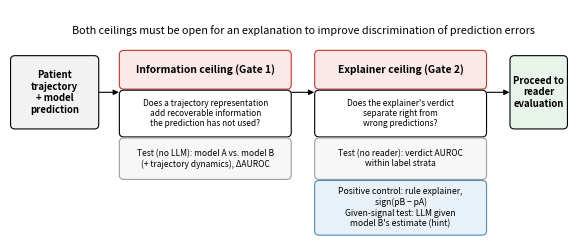

Source code (Python): (Note: this script raises an exception after producing the figure.)
"""Figures for the two-ceiling audit (manuscript v4).

Figure 1 (schematic): the information ceiling (Gate 1) and the explainer
ceiling (Gate 2), with the positive controls that validate the audit.
Figure 2 (main): a, Gate 1 dAUROC (model B - model A) for three outcomes;
b, Gate 2 verdict AUROC in ventilation LOW per explainer, with the rule
control and model benchmarks. Panel b reads results_v2/v4/gate2_v4.json and
is drawn as "pending" until the registered runs finish.
Figure 2c: readout capacity, observed verdict AUROC against the highest AUROC
attainable from each explainer's verdict counts (results_v2/v4/posthoc_v4_gate2.json).
Figure 3 (failure modes, H4): verdict composition by outcome per explainer,
from results_v2/v4/h4_verdict_counts.json (aggregate counts only).
Figure 4 (pre-specified addendum): a, AUROC by readout per explainer (verdict,
probability with the prediction shown, probability with it hidden); b, anchoring,
AUROC against the Spearman correlation with model A (results_v2/v4/tierC_v4.json).

Usage:
    python scripts/gen_figures_v4.py
"""

import json
import logging
from pathlib import Path
from typing import Dict, List, Tuple

import matplotlib
matplotlib.use("Agg")
import matplotlib.pyplot as plt
from matplotlib.patches import FancyArrowPatch, FancyBboxPatch

logger = logging.getLogger(__name__)
RES = Path("results_v2")
OUT = Path("figures_v2")
RED, GREY, BLUE, GREEN = "#C0392B", "#9E9E9E", "#4C8CBF", "#5BAE6E"
EXPLAINERS: Tuple[Tuple[str, str], ...] = (
    ("qwen2.5:14b", "qwen2.5:14b"), ("qwen2.5:32b", "qwen2.5:32b"),
    ("qwen2.5:72b-instruct-q3_K_M", "qwen2.5:72b"), ("gemma3:27b", "gemma3:27b"),
    ("gpt-oss:20b", "gpt-oss:20b"),
)


def figure1() -> None:
    fig, ax = plt.subplots(figsize=(7.2, 3.0), dpi=300)
    ax.set_xlim(0, 10)
    ax.set_ylim(-0.15, 4.2)
    ax.axis("off")

    def box(x: float, y: float, w: float, h: float, text: str, fc: str, ec: str = "black",
            fs: float = 7.2, weight: str = "normal") -> None:
        ax.add_patch(FancyBboxPatch((x, y), w, h, boxstyle="round,pad=0.04,rounding_size=0.08", fc=fc, ec=ec, lw=0.8))
        ax.text(x + w / 2, y + h / 2, text, ha="center", va="center", fontsize=fs, weight=weight)

    def arrow(x1: float, y1: float, x2: float, y2: float) -> None:
        ax.add_patch(FancyArrowPatch((x1, y1), (x2, y2), arrowstyle="-|>", mutation_scale=8, lw=0.8, color="black"))

    box(0.05, 2.0, 1.5, 1.3, "Patient\ntrajectory\n+ model\nprediction", "#F2F2F2", fs=6.9, weight="bold")
    box(2.0, 2.75, 3.0, 0.65, "Information ceiling (Gate 1)", "#FBE9E7", ec=RED, fs=7.4, weight="bold")
    box(2.0, 1.85, 3.0, 0.8, "Does a trajectory representation\nadd recoverable information\nthe prediction has not used?", "white", fs=6.0)
    box(2.0, 1.05, 3.0, 0.7, "Test (no LLM): model A vs. model B\n(+ trajectory dynamics), ΔAUROC", "#F7F7F7", ec=GREY, fs=6.1)
    box(5.5, 2.75, 3.0, 0.65, "Explainer ceiling (Gate 2)", "#FBE9E7", ec=RED, fs=7.4, weight="bold")
    box(5.5, 1.85, 3.0, 0.8, "Does the explainer's verdict\nseparate right from\nwrong predictions?", "white", fs=6.0)
    box(5.5, 1.05, 3.0, 0.7, "Test (no reader): verdict AUROC\nwithin label strata", "#F7F7F7", ec=GREY, fs=6.1)
    box(5.5, 0.0, 3.0, 0.95, "Positive control: rule explainer,\nsign(pB − pA)\nGiven-signal test: LLM given\nmodel B's estimate (hint)",
        "#E8F0F8", ec=BLUE, fs=6.2)
    box(9.0, 2.0, 0.95, 1.3, "Proceed to\nreader\nevaluation", "#E8F4EA", fs=6.9, weight="bold")
    arrow(1.55, 2.65, 2.0, 2.65)
    arrow(5.0, 2.65, 5.5, 2.65)
    arrow(8.5, 2.65, 9.0, 2.65)
    ax.text(5.25, 3.75, "Both ceilings must be open for an explanation to improve discrimination of prediction errors",
            ha="center", fontsize=7.8, style="italic")
    OUT.mkdir(exist_ok=True)
    fig.savefig(OUT / "fig1_two_ceilings.png", bbox_inches="tight", dpi=600)
    plt.close(fig)


def _gate1_rows() -> List[Tuple[str, float, float, float]]:
    mort = json.load(open(RES / "info_ceiling.json"))["auroc"]
    other = json.load(open(RES / "gate1_other_outcomes.json"))
    rows = [("In-hospital death", mort["diff"], *mort["ci95"])]
    for key, label in (("invasive_ventilation", "Invasive ventilation"), ("norepinephrine", "Norepinephrine start")):
        a = other[key]["auroc"]
        rows.append((label, a["diff"], *a["ci95"]))
    return rows


def _gate2_rows(res: Dict[str, object]) -> List[Tuple[str, float, float, float, str]]:
    rows = []
    for key, label in EXPLAINERS:
        r = res.get(key)
        if isinstance(r, dict):
            a = r["LOW"]["taxai"]["auroc"]
            rows.append((label, a["est"], a["ci95"][0], a["ci95"][1], r["gate2_status_taxai"]))
    rc = res.get("rule_control_LOW")
    if rc:
        rows.append(("Rule control", rc["est"], rc["ci95"][0], rc["ci95"][1], "control"))
    return rows


def figure2() -> None:
    fig = plt.figure(figsize=(7.2, 4.6), dpi=300)
    gs = fig.add_gridspec(2, 2, height_ratios=[0.8, 1.6], width_ratios=[1.45, 1], hspace=0.55, wspace=0.06)
    a = fig.add_subplot(gs[0, :])
    b = fig.add_subplot(gs[1, 0])
    c = fig.add_subplot(gs[1, 1], sharey=b)
    rows = _gate1_rows()
    for i, (label, d, lo, hi) in enumerate(rows):
        color = GREEN if lo > 0 and d >= 0.010 else GREY
        a.errorbar(d, i, xerr=[[d - lo], [hi - d]], fmt="o", color=color, ms=4, capsize=2, lw=1)
    a.axvline(0, color="black", lw=0.6)
    a.axvline(0.010, color=RED, lw=0.6, ls="--")
    a.set_yticks(range(len(rows)), [r[0] for r in rows], fontsize=7.5)
    a.invert_yaxis()
    a.set_xlabel("ΔAUROC, model B − model A (95% CI)", fontsize=7.5)
    a.set_title("a  Information ceiling (Gate 1)", loc="left", fontsize=8.5, weight="bold")
    a.tick_params(labelsize=6)

    path = RES / "v4" / "gate2_v4.json"
    b.set_title("b  Explainer ceiling (Gate 2)", loc="left", fontsize=8.5, weight="bold")
    b.axvspan(0.3, 0.60, color="#F3F3F3", zorder=0)
    b.axvline(0.5, color="black", lw=0.6)
    b.axvline(0.60, color=RED, lw=0.6, ls="--")
    b.set_xlim(0.3, 1.0)
    b.set_xlabel("Verdict AUROC for the event (95% CI)", fontsize=7.5)
    b.tick_params(labelsize=6)
    if not path.exists():
        b.text(0.65, 0.5, "Pending registered runs", transform=b.transAxes, ha="center", fontsize=8.0, color=GREY)
        b.set_yticks([])
    else:
        res = json.load(open(path))["imv"]
        g2 = _gate2_rows(res)
        for i, (label, est, lo, hi, status) in enumerate(g2):
            color = BLUE if status == "control" else (GREEN if status == "open" else RED if status == "closed" else GREY)
            b.errorbar(est, i, xerr=[[est - lo], [hi - est]], fmt="o", color=color, ms=4, capsize=2, lw=1)
        b.set_yticks(range(len(g2)), [r[0] for r in g2], fontsize=7.5)
        b.set_ylim(len(g2) - 0.5, -1.0)  # inverted, with headroom for reference labels
        ref = next(v["LOW"] for v in res.values() if isinstance(v, dict) and "LOW" in v)
        for key, label, ls, dx, ha in (("benchmark_pA", "model A", ":", -0.006, "right"),
                                       ("benchmark_pB", "model B", "-.", 0.006, "left")):
            x = ref[key]["est"]
            b.axvline(x, color=GREY, lw=0.8, ls=ls)
            b.text(x + dx, -0.65, f"{label} {x:.2f}", fontsize=6.5, color=GREY, ha=ha, va="center")
        _capacity_panel(c, g2)
    fig.savefig(OUT / "fig2_two_ceilings_evidence.png", bbox_inches="tight", dpi=600)
    plt.close(fig)


def _capacity_panel(c: "plt.Axes", g2: List[Tuple[str, float, float, float, str]]) -> None:
    """Fig. 2c: observed verdict AUROC against the maximum attainable from the verdict counts."""
    ph = json.load(open(RES / "v4" / "posthoc_v4_gate2.json"))["explainers"]
    keys = {label: key for key, label in EXPLAINERS}
    c.set_title("c  Readout capacity", loc="left", fontsize=8.5, weight="bold")
    c.axvline(0.5, color="black", lw=0.6)
    c.axvline(0.60, color=RED, lw=0.6, ls="--")
    c.text(0.61, -0.65, "0.60 threshold", fontsize=6.5, color=RED, ha="left", va="center")
    for i, (label, est, _, _, status) in enumerate(g2):
        if label not in keys:
            continue
        mx = ph[keys[label]]["taxai"]["max_attainable_auroc"]
        c.plot([est, mx], [i, i], color=GREY, lw=1.0, zorder=1)
        c.plot(mx, i, marker="|", color="black", ms=7, mew=1.2, zorder=2)
        c.plot(est, i, "o", color=RED, ms=4, zorder=3)
        c.text(mx + 0.015, i, f"{mx:.2f}", fontsize=6.5, va="center")
    c.set_xlim(0.45, 0.95)
    c.tick_params(axis="y", labelleft=False)
    c.set_xlabel("AUROC: observed (dot), maximum (bar)", fontsize=7.5)
    c.tick_params(labelsize=6)


def figure3() -> None:
    """Failure modes (H4): verdict composition by outcome, ventilation LOW, per explainer."""
    path = RES / "v4" / "h4_verdict_counts.json"
    if not path.exists():
        logger.warning(f"{path} missing; Figure 3 skipped")
        return
    counts = json.load(open(path))
    rows = [("qwen2.5:14b", "taxai", "qwen2.5:14b"), ("qwen2.5:14b", "taxai_hint", "qwen2.5:14b + hint"),
            ("gemma3:27b", "taxai", "gemma3:27b"), ("qwen2.5:32b", "taxai", "qwen2.5:32b"),
            ("gpt-oss:20b", "taxai", "gpt-oss:20b"), ("qwen2.5:72b-instruct-q3_K_M", "taxai", "qwen2.5:72b")]
    cats = (("too low", GREEN, "too low (would rank ventilated patients higher)"), ("about right", "#D9D9D9", "about right"),
            ("too high", RED, "too high"), ("missing", "white", "missing"))
    g2 = json.load(open(RES / "v4" / "gate2_v4.json"))["imv"]
    fig, ax = plt.subplots(figsize=(7.2, 3.0), dpi=300)
    ylabels, y = [], 0.0
    for model, cond, label in rows:
        auc = g2[model]["LOW"][cond]["auroc"]["est"]
        label = f"{label} (AUROC {auc:.2f})"
        c = counts[f"{model}|LOW|{cond}"]
        for outcome, tag in (("1", "ventilated"), ("0", "not ventilated")):
            n = sum(c[outcome].values())
            left = 0.0
            for key, color, _ in cats:
                w = c[outcome].get(key, 0) / n
                ax.barh(y, w, left=left, color=color, edgecolor="black", lw=0.3, height=0.8)
                left += w
            k = c[outcome].get("too low", 0)
            ax.text(1.01, y, f"{k}/{n}", va="center", fontsize=6.5, color=GREEN if outcome == "1" else GREY)
            ylabels.append((y, f"{label} \u2014 {tag}" if outcome == "1" else tag))
            y += 0.9
        y += 0.5
    ax.set_yticks([t for t, _ in ylabels], [lab for _, lab in ylabels], fontsize=6.8)
    ax.invert_yaxis()
    ax.set_xlim(0, 1)
    ax.set_xlabel("Share of verdicts (TAXAI condition; ventilation, LOW labels)", fontsize=7.5)
    ax.tick_params(axis="x", labelsize=6)
    ax.text(1.01, -0.9, '"too low"', fontsize=6.5, color=GREY)
    handles = [plt.Rectangle((0, 0), 1, 1, fc=col, ec="black", lw=0.3) for _, col, _ in cats]
    ax.legend(handles, [lab for _, _, lab in cats], fontsize=6.8, ncol=4, frameon=False,
              loc="upper center", bbox_to_anchor=(0.5, 1.12))
    fig.savefig(OUT / "fig3_failure_modes.png", bbox_inches="tight", dpi=600)
    plt.close(fig)


def figure4() -> None:
    """Pre-specified addendum: readouts and anchoring (ventilation, LOW labels)."""
    path = RES / "v4" / "tierC_v4.json"
    if not path.exists():
        logger.warning(f"{path} missing; Figure 4 skipped")
        return
    tc = json.load(open(path))
    g2 = json.load(open(RES / "v4" / "gate2_v4.json"))["imv"]
    ref = g2["qwen2.5:14b"]["LOW"]
    pa, pb = ref["benchmark_pA"]["est"], ref["benchmark_pB"]["est"]
    fig, (a, b) = plt.subplots(1, 2, figsize=(7.2, 2.8), dpi=300, gridspec_kw={"width_ratios": [1.25, 1]})
    readouts = (("verdict", "Verdict (registered)", RED, "o"),
                ("C1a", "Probability, prediction shown", BLUE, "s"),
                ("C1b", "Probability, prediction hidden", GREEN, "D"))
    for i, (key, label) in enumerate(EXPLAINERS):
        for j, (r, _, color, marker) in enumerate(readouts):
            if r == "verdict":
                au = g2[key]["LOW"]["taxai"]["auroc"]
            elif r in tc[key]:
                au = tc[key][r]["parsed_cases"]["auroc"]
            else:
                continue
            y = i + (j - 1) * 0.22
            a.errorbar(au["est"], y, xerr=[[au["est"] - au["ci95"][0]], [au["ci95"][1] - au["est"]]],
                       fmt=marker, color=color, ms=3.5, capsize=1.5, lw=0.9)
    a.axvline(0.5, color="black", lw=0.6)
    for x, label, ls in ((pa, "model A", ":"), (pb, "model B", "-.")):
        a.axvline(x, color=GREY, lw=0.8, ls=ls)
        dx, ha = (-0.005, "right") if label == "model A" else (0.005, "left")
        a.text(x + dx, -0.7, f"{label} {x:.2f}", fontsize=6.5, color=GREY, ha=ha, va="center")
    a.set_yticks(range(len(EXPLAINERS)), [lab for _, lab in EXPLAINERS], fontsize=7.5)
    a.set_ylim(len(EXPLAINERS) - 0.5, -1.0)
    a.set_xlim(0.35, 0.95)
    a.set_xlabel("AUROC for the event (95% CI)", fontsize=7.5)
    a.tick_params(labelsize=6)
    a.set_title("a  Readouts", loc="left", fontsize=8.5, weight="bold")
    handles = [plt.Line2D([], [], color=c, marker=m, ls="", ms=4) for _, _, c, m in readouts]
    fig.legend(handles, [lab for _, lab, _, _ in readouts], fontsize=7, frameon=False, ncol=3,
               loc="upper center", bbox_to_anchor=(0.5, 1.07))

    for key, label in EXPLAINERS:
        for r, color, marker in (("C1a", BLUE, "s"), ("C1b", GREEN, "D")):
            if r not in tc[key]:
                continue
            pc = tc[key][r]["parsed_cases"]
            b.plot(pc["spearman_with_pA"], pc["auroc"]["est"], marker=marker, color=color, ms=4, ls="")
            if r == "C1a":
                b.annotate(label, (pc["spearman_with_pA"], pc["auroc"]["est"]), fontsize=6.5,
                           xytext=(4, -2), textcoords="offset points")
    b.axhline(pa, color=GREY, lw=0.8, ls=":")
    b.text(-0.28, pa + 0.004, f"model A {pa:.2f}", fontsize=6.5, color=GREY, va="bottom")
    b.axhline(0.5, color="black", lw=0.6)
    b.set_xlim(-0.3, 1.3)
    b.set_ylim(0.45, 0.8)
    b.set_xlabel("Spearman correlation with model A's probability", fontsize=7.5)
    b.set_ylabel("AUROC", fontsize=7.5)
    b.tick_params(labelsize=6)
    b.set_title("b  Anchoring on the prediction", loc="left", fontsize=8.5, weight="bold")
    fig.subplots_adjust(wspace=0.3)
    fig.savefig(OUT / "fig4_addendum_readouts.png", bbox_inches="tight", dpi=600)
    plt.close(fig)


def main() -> None:
    figure1()
    figure2()
    figure3()
    figure4()
    logger.info(f"Figures written to {OUT}/")


if __name__ == "__main__":
    logging.basicConfig(level=logging.INFO, format="%(asctime)s %(levelname)s %(message)s")
    main()
